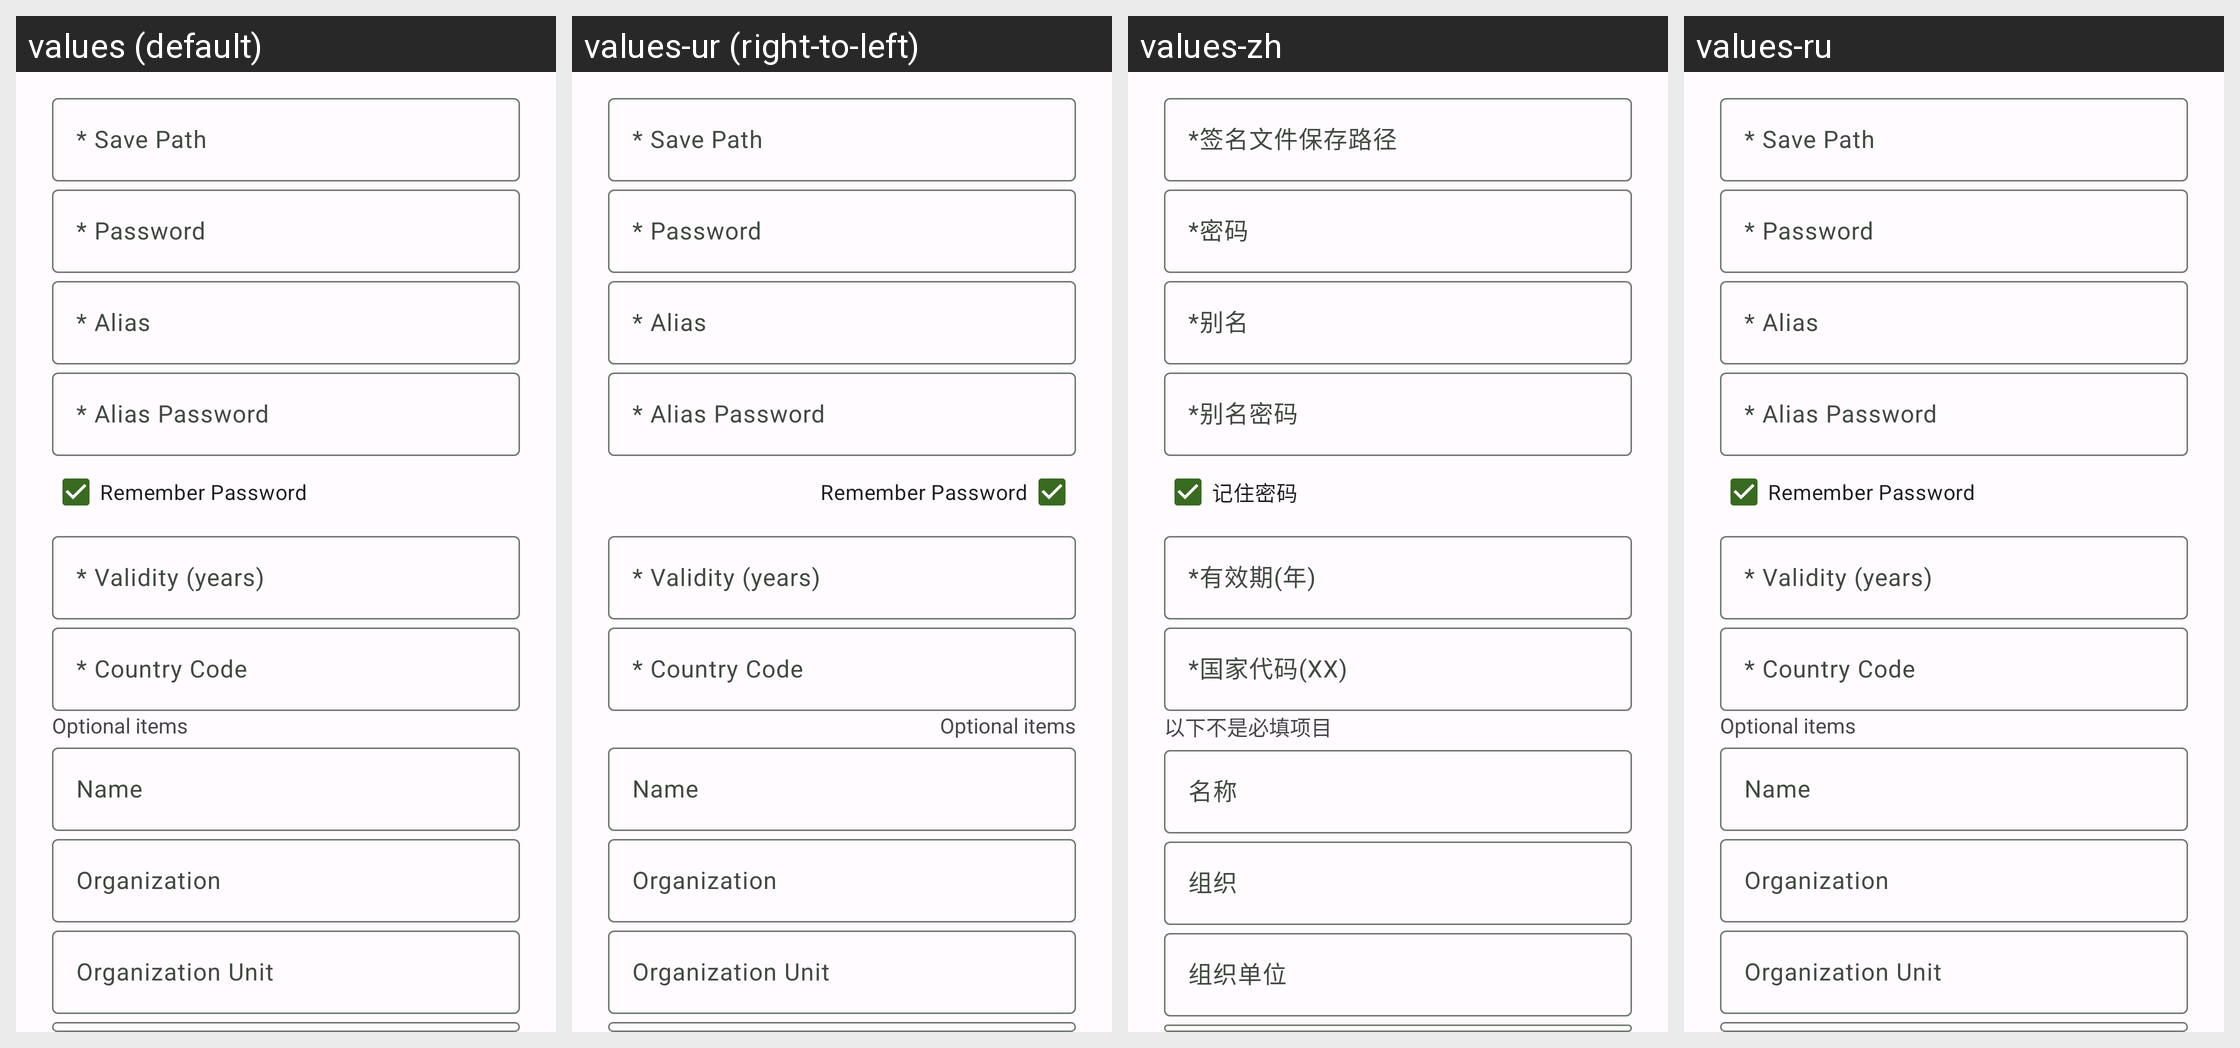

Here is an Android app screen in its default locale and in the app's own translations. Write out the translated-string differences for the strings that appear on this screen.
Android screen res/layout/dialog_create_signing_config.xml rendered under 4 locales, left to right: values (default), values-ur (right-to-left), values-zh, values-ru. Device: Nexus 5 (rendered at 1080×1920; each locale shown at half size, 540×960, under a caption strip naming it); theme AppTheme.
Other locales in the repository, not shown: values-ar, values-as, values-be, values-bg, values-bn, values-bs, values-da, values-de, values-el, values-en, values-en-rXC, values-es, values-eu, values-fi, values-gl, values-gu, values-hu, values-it, values-kk, values-ky, values-mk, values-ml, values-mn, values-ms, values-nb, values-nl, values-pt, values-pt-rPT, values-ro, values-si, values-sk, values-sr, values-sv, values-sw, values-ta, values-tl, values-vi, values-zh-rCN, values-zh-rHK.
Strings drawn on this screen, with the default value and each locale's value (text and hints the layout hard-codes, and strings that could not be matched under every locale, appear in the picture but are not listed):

text_signing_remember_password
  values: Remember Password
  values-ur: Remember Password  [not translated; the default value is used]
  values-zh: 记住密码
  values-ru: Remember Password  [not translated; the default value is used]

hint_dialog_create_signing_config
  values: Optional items
  values-ur: Optional items  [not translated; the default value is used]
  values-zh: 以下不是必填项目
  values-ru: Optional items  [not translated; the default value is used]
